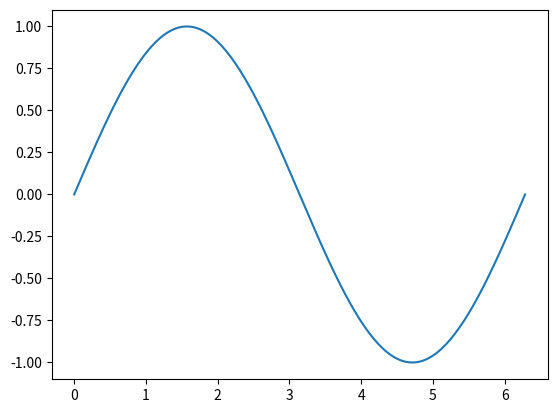
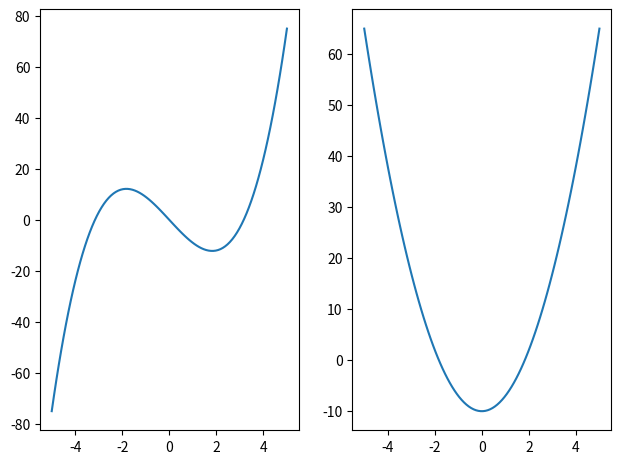
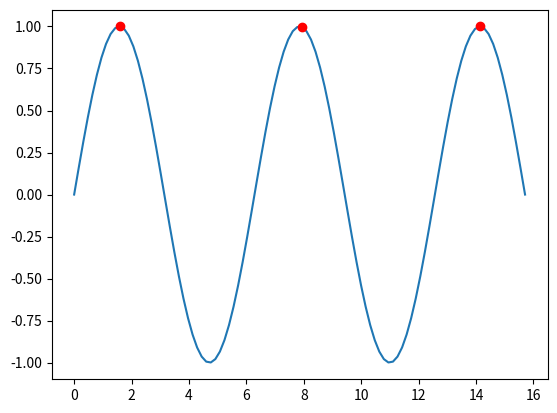

These charts were generated, in order, by the following Python code:
import scipy.integrate as integrate

def f(x): return x**2
# Calculates the integral of x^2 on the interval 0 to 1.
result, error = integrate.quad(f, 0, 1)
print(result)

import numpy as np
from scipy.differentiate import derivative

def f(x): return x**2 + 5*x

num_intervals = 20
inputs = np.linspace(0, 10, num_intervals)
results = derivative(f, inputs)
rounded_results = results.df.round(decimals=3)

print(f"Results: {rounded_results}")
print(f"Error: {results.error}")

import matplotlib.pyplot as plt
import numpy as np

# Creates 200 evenly-spaced points between 0 and 2π.
x = np.linspace(0, 2 * np.pi, 200)
# Calculates the sin of each value in x.
y = np.sin(x)
fig, ax = plt.subplots()
ax.plot(x, y)
plt.show()

from scipy.differentiate import derivative
import matplotlib.pyplot as plt
import numpy as np

def f(x): return x**3 - 10*x

fig, (f_ax, df_ax) = plt.subplots(1, 2)
# Optimizes spacing between subplots.
fig.tight_layout()

# Generateds 100, evenly-spaced points between -5 and 5.
x_values = np.linspace(-5, 5, 100)

new_f = np.vectorize(f)
f_y_values = f(x_values)
f_ax.plot(x_values, f_y_values)

df_y_values = derivative(f, x_values).df
df_ax.plot(x_values, df_y_values)

import math
import numpy as np
from scipy.differentiate import derivative

def f(x): return math.sin(x)

nums = np.linspace(0, 2*np.pi, num=100)
vf = np.vectorize(f)
derivative(vf, nums).df

from scipy.integrate import solve_ivp

def f(t, y): return -0.5 * y
solutions = solve_ivp(f, [0, 10], [2, 4, 8])
print(solutions.t)

import numpy as np

nums = np.array([[10, 12, 23, 23, 16, 23, 21, 16]])
standard_deviation = np.std(nums)
mean = np.mean(nums)
new_nums = [abs(n - mean) for n in nums]
print(f"stdev = {standard_deviation}")
print(new_nums)

import numpy as np
import matplotlib.pyplot as plt
from scipy.signal import find_peaks
from pprint import pprint

fig, ax = plt.subplots()

def f(x): return np.sin(x)

x_values = np.linspace(0, 5*np.pi, num=100)
y_values = np.sin(x_values)

peaks, _ = find_peaks(y_values)

ax.plot(x_values, y_values)

for idx in peaks:
    ax.plot(x_values[idx], y_values[idx], marker='o', color='red')

plt.show()

import numpy as np
from scipy.signal import find_peaks

# Create a signal with some peaks
signal = np.array([1, 2, 3, 4, 5, 4, 3, 2, 1])

# Find the peaks in the signal
peaks, _ = find_peaks(signal)

# Print the indices of the peaks
print(peaks)


